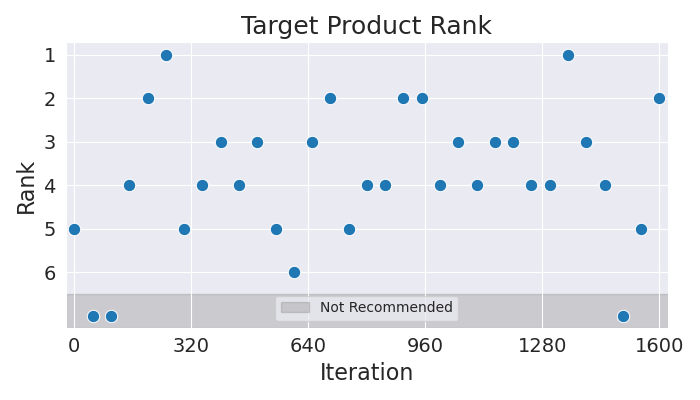

Source data for this figure (header and first rows):
Iteration, Rank
0, 5
50, 7
100, 7
150, 4
200, 2
250, 1
300, 5
350, 4
400, 3
450, 4
500, 3
550, 5
600, 6
650, 3
700, 2
750, 5
800, 4
850, 4
900, 2
950, 2
1000, 4
1050, 3
1100, 4
1150, 3
1200, 3
1250, 4
1300, 4
1350, 1
1400, 3
1450, 4
1500, 7
1550, 5
1600, 2
